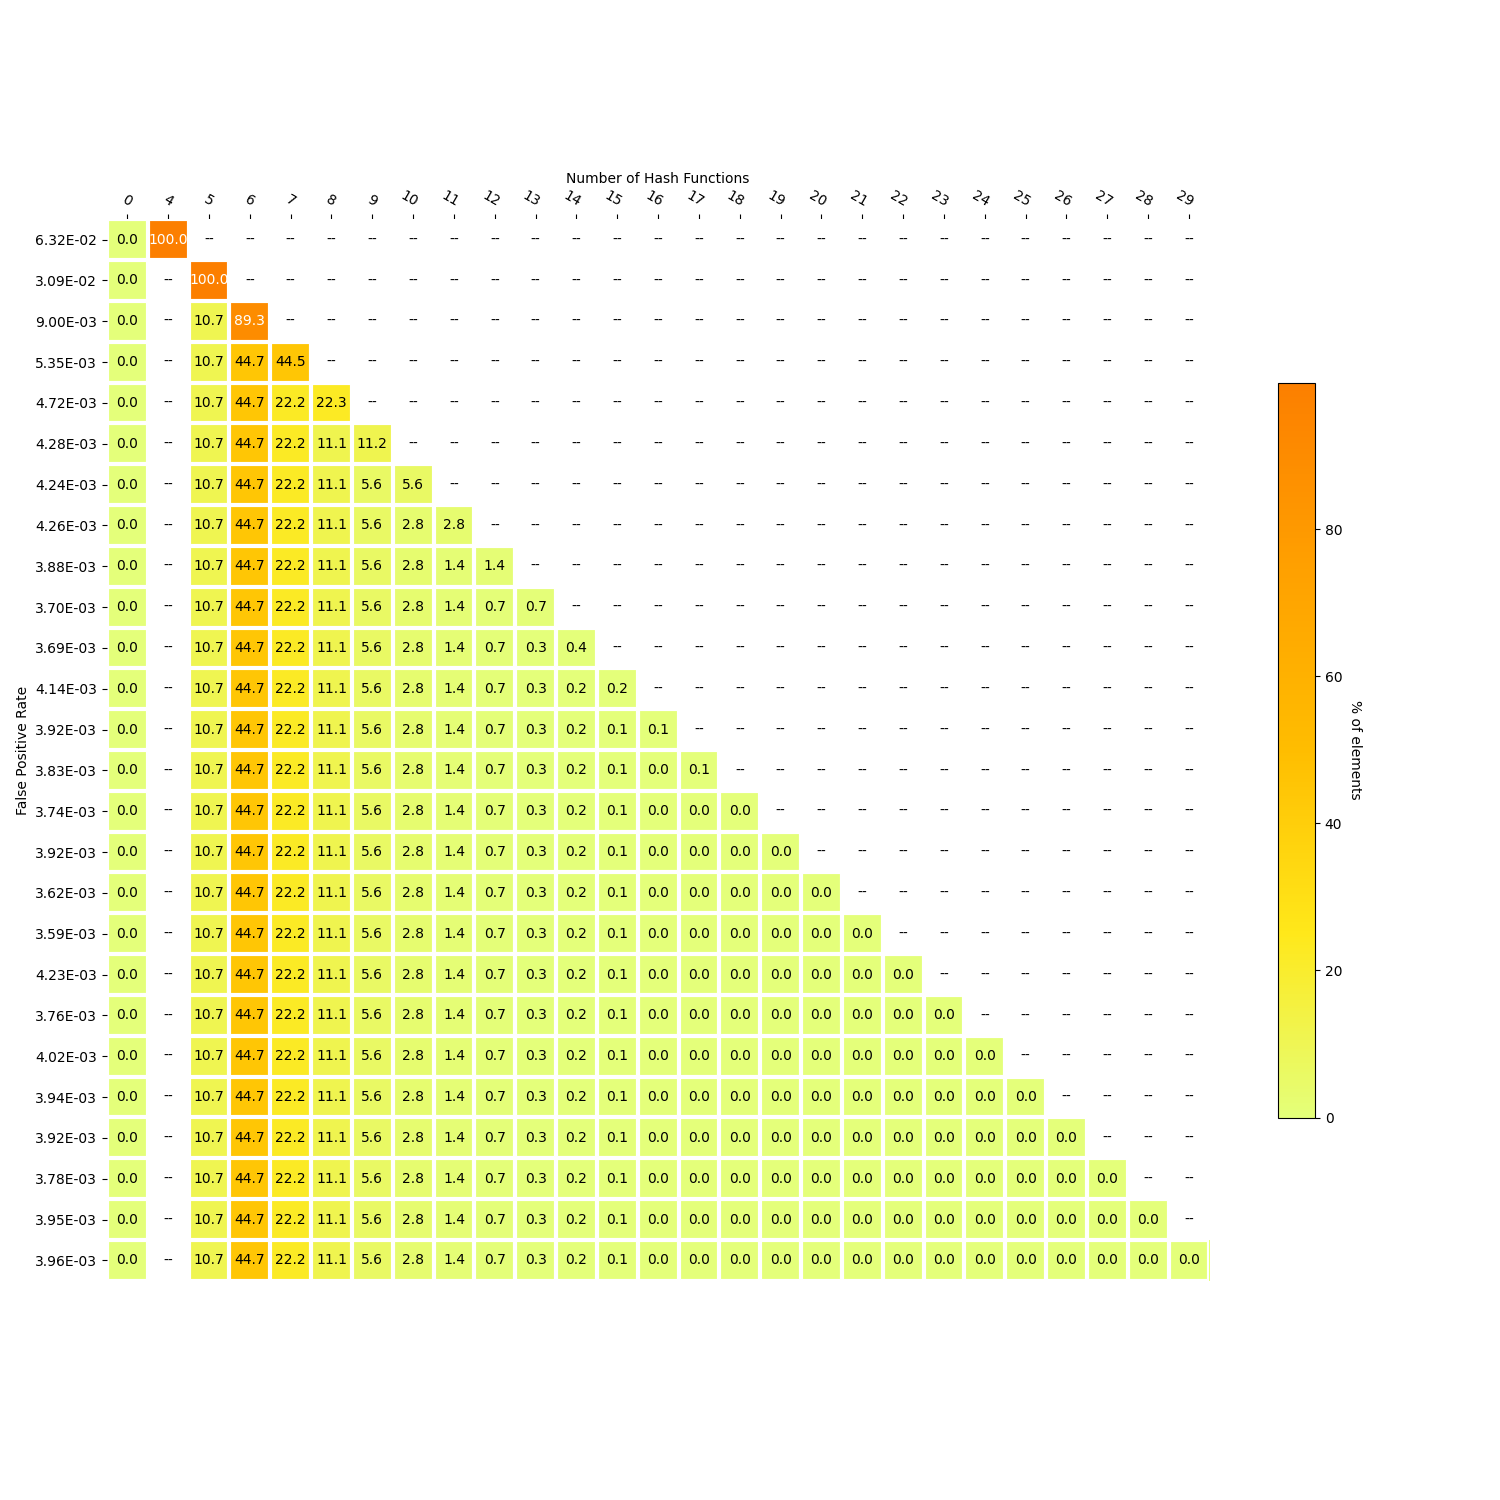

The data file committed next to this chart (first rows):
, 4, 0, FPR_target, FPR_actual, size, 5, 6, 7, 8, 9, 10, 11, 12, 13, 14, 15, 16, 17, 18, 19, 20, 21, 22
0, 8281156301, 517597, 0.08333, 0.06323, 17313, , , , , , , , , , , , , , , , , , 
1, , 517597, 0.04167, 0.03089, 21641, 8281156301, , , , , , , , , , , , , , , , , 
2, , 517597, 0.02083, 0.008998, 25379, 889128501, 7392027800, , , , , , , , , , , , , , , , 
3, , 517597, 0.01042, 0.005349, 27240, 889128501, 3704764097, 3687263703, , , , , , , , , , , , , , , 
4, , 517597, 0.005208, 0.004717, 28172, 889128501, 3704764097, 1839960572, 1847303131, , , , , , , , , , , , , , 
5, , 517597, 0.002604, 0.004285, 28639, 889128501, 3704764097, 1839960572, 921944645, 925358486, , , , , , , , , , , , , 
6, , 517597, 0.001302, 0.004237, 28871, 889128501, 3704764097, 1839960572, 921944645, 462792022, 462566464, , , , , , , , , , , , 
7, , 517597, 0.000651, 0.004261, 28988, 889128501, 3704764097, 1839960572, 921944645, 462792022, 229179267, 233387197, , , , , , , , , , , 
8, , 517597, 0.0003255, 0.003884, 29046, 889128501, 3704764097, 1839960572, 921944645, 462792022, 229179267, 116571634, 116815563, , , , , , , , , , 
9, , 517597, 0.0001628, 0.003701, 29075, 889128501, 3704764097, 1839960572, 921944645, 462792022, 229179267, 116571634, 57422719, 59392844, , , , , , , , , 
10, , 517597, 8.138020833333333e-05, 0.00369, 29090, 889128501, 3704764097, 1839960572, 921944645, 462792022, 229179267, 116571634, 57422719, 28911061, 30481783, , , , , , , , 
11, , 517597, 4.0690104166666664e-05, 0.004136, 29097, 889128501, 3704764097, 1839960572, 921944645, 462792022, 229179267, 116571634, 57422719, 28911061, 14384852, 16096931, , , , , , , 
12, , 517597, 2.0345052083333332e-05, 0.00392, 29101, 889128501, 3704764097, 1839960572, 921944645, 462792022, 229179267, 116571634, 57422719, 28911061, 14384852, 7230692, 8866239, , , , , , 
13, , 517597, 1.0172526041666666e-05, 0.003825, 29103, 889128501, 3704764097, 1839960572, 921944645, 462792022, 229179267, 116571634, 57422719, 28911061, 14384852, 7230692, 3627677, 5238562, , , , , 
14, , 517597, 5.086263020833333e-06, 0.003737, 29104, 889128501, 3704764097, 1839960572, 921944645, 462792022, 229179267, 116571634, 57422719, 28911061, 14384852, 7230692, 3627677, 1852951, 3385611, , , , 
15, , 517597, 2.5431315104166665e-06, 0.003921, 29104, 889128501, 3704764097, 1839960572, 921944645, 462792022, 229179267, 116571634, 57422719, 28911061, 14384852, 7230692, 3627677, 1852951, 929568, 2456043, , , 
16, , 517597, 1.2715657552083333e-06, 0.003623, 29104, 889128501, 3704764097, 1839960572, 921944645, 462792022, 229179267, 116571634, 57422719, 28911061, 14384852, 7230692, 3627677, 1852951, 929568, 480165, 1975878, , 
17, , 517597, 6.357828776041666e-07, 0.00359, 29104, 889128501, 3704764097, 1839960572, 921944645, 462792022, 229179267, 116571634, 57422719, 28911061, 14384852, 7230692, 3627677, 1852951, 929568, 480165, 255287, 1720591, 
18, , 517597, 3.178914388020833e-07, 0.004228, 29104, 889128501, 3704764097, 1839960572, 921944645, 462792022, 229179267, 116571634, 57422719, 28911061, 14384852, 7230692, 3627677, 1852951, 929568, 480165, 255287, 140009, 1580582
19, , 517597, 1.5894571940104166e-07, 0.00376, 29104, 889128501, 3704764097, 1839960572, 921944645, 462792022, 229179267, 116571634, 57422719, 28911061, 14384852, 7230692, 3627677, 1852951, 929568, 480165, 255287, 140009, 82828
20, , 517597, 7.947285970052083e-08, 0.004018, 29105, 889128501, 3704764097, 1839960572, 921944645, 462792022, 229179267, 116571634, 57422719, 28911061, 14384852, 7230692, 3627677, 1852951, 929568, 480165, 255287, 140009, 82828
21, , 517597, 3.9736429850260414e-08, 0.003941, 29105, 889128501, 3704764097, 1839960572, 921944645, 462792022, 229179267, 116571634, 57422719, 28911061, 14384852, 7230692, 3627677, 1852951, 929568, 480165, 255287, 140009, 82828
22, , 517597, 1.9868214925130207e-08, 0.003925, 29105, 889128501, 3704764097, 1839960572, 921944645, 462792022, 229179267, 116571634, 57422719, 28911061, 14384852, 7230692, 3627677, 1852951, 929568, 480165, 255287, 140009, 82828
23, , 517597, 9.934107462565104e-09, 0.003784, 29105, 889128501, 3704764097, 1839960572, 921944645, 462792022, 229179267, 116571634, 57422719, 28911061, 14384852, 7230692, 3627677, 1852951, 929568, 480165, 255287, 140009, 82828
24, , 517597, 4.967053731282552e-09, 0.003952, 29105, 889128501, 3704764097, 1839960572, 921944645, 462792022, 229179267, 116571634, 57422719, 28911061, 14384852, 7230692, 3627677, 1852951, 929568, 480165, 255287, 140009, 82828
25, , 517597, 2.483526865641276e-09, 0.003957, 29105, 889128501, 3704764097, 1839960572, 921944645, 462792022, 229179267, 116571634, 57422719, 28911061, 14384852, 7230692, 3627677, 1852951, 929568, 480165, 255287, 140009, 82828
